Image classification data set "processed" (1Erge/treeleaf-classifier on GitHub). Class labels (32): anhui barberry, beales barberry, big fruited holly, camphor tree, canadian poplar, castor aralia, chinese cinnamon, chinese horse chestnut, chinese redbud, chinese toon, chinese tulip tree, crape myrtle, deodar, ford woodlotus, ginkgo, glossy privet, goldenrain tree, japan arrowwood, japanese cheesewood, japanese flowering cherry, japanese maple, nanmu, oleander, peach, pubescent bamboo, southern magnolia, sweet osmanthus, tangerine, trident maple, true indigo, wintersweet, yew plum pine.

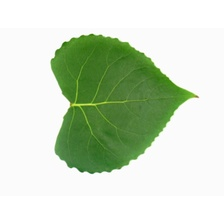
Label: canadian poplar

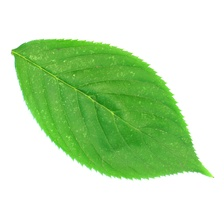
Label: japanese flowering cherry

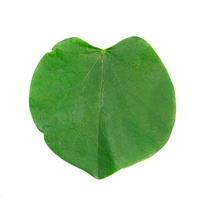
Label: chinese redbud

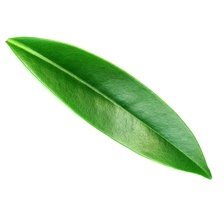
Label: ford woodlotus

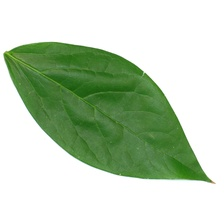
Label: wintersweet

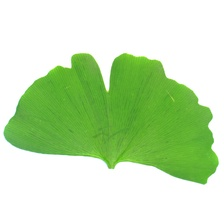
Label: ginkgo
